Run: headless pygame with SDL's dummy video driver; simulated clock (each Clock.tick advances the game by its frame time, no real sleeping); random seed 0; keys injected as events and as key.get_pressed() state; no mouse input.
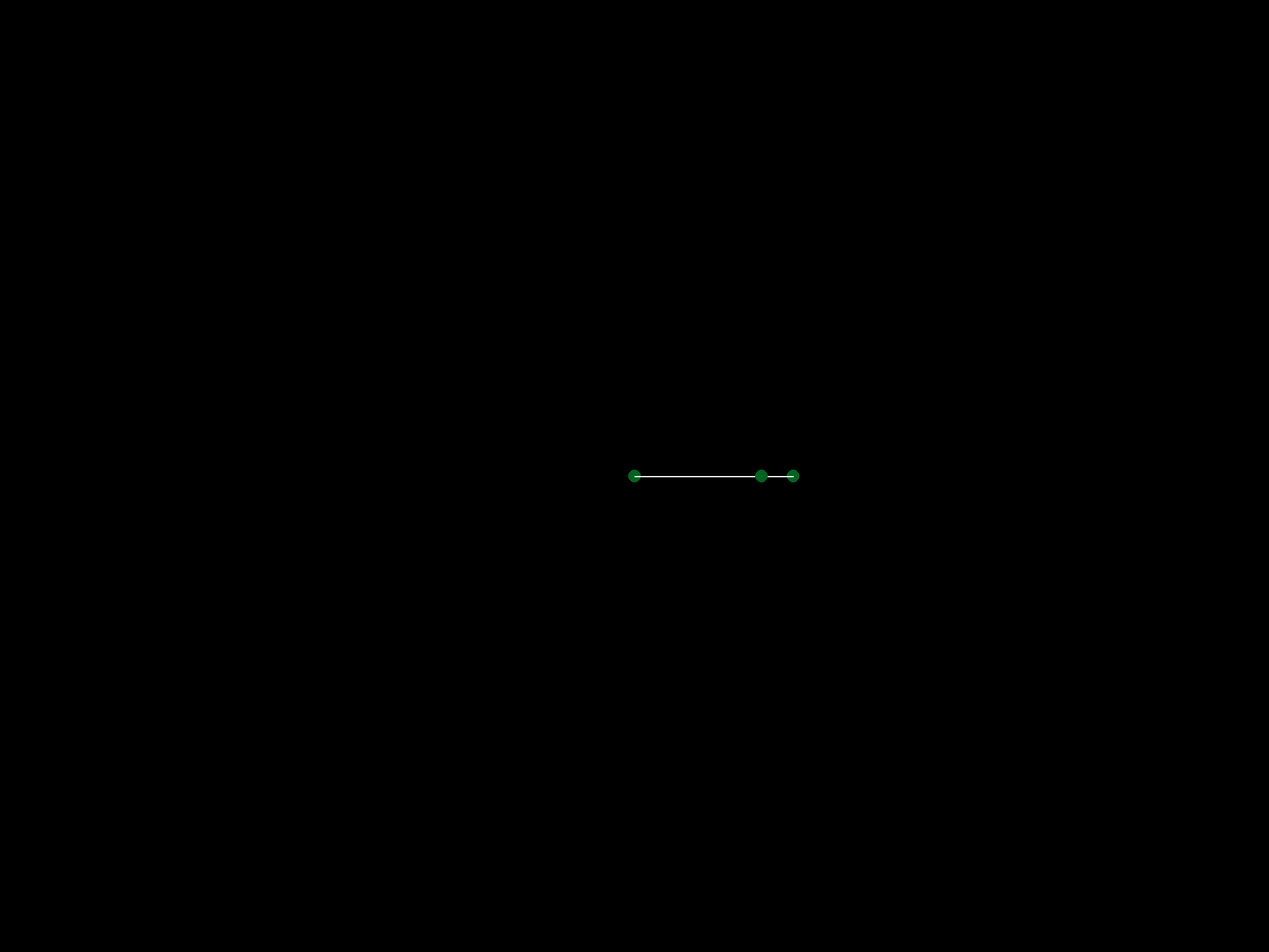
Frame 1 of 4 · flips 1–60 · no input
Frame 2 of 4 · flips 61–180 · tapped SPACE, RETURN · held RIGHT (→), D · screen unchanged from frame 1, image omitted
Frame 3 of 4 · flips 181–300 · held DOWN (↓), S · screen unchanged from frame 2, image omitted
Frame 4 of 4 · flips 301–420 · held LEFT (←), A, UP (↑), W · screen unchanged from frame 3, image omitted

The pygame program that drew these frames:

import pygame
import math

# Inicializace knihovny Pygame
pygame.init()

# Nastavení velikosti okna
width, height = 2000, 1500
screen = pygame.display.set_mode((width, height))
pygame.display.set_caption("Projekt Točky")

# Barva pozadí
background_color = (0, 0, 0)

# Střed otáčení
center_x = width // 2
center_y = height // 2

# Seznam bodů
pos = (center_x, center_y)

points = [
    {"position": pos, "distance": 0, "color": (1, 100, 32), "angular_speed": math.radians(0), "start_angle": math.radians(0)},
    {"position": pos, "distance": 200, "color": (1, 100, 32), "angular_speed": math.radians(50), "parent_index": 0, "start_angle": math.radians(0)},
    {"position": pos, "distance": 50, "color": (1, 100, 32), "angular_speed": math.radians(100), "parent_index": 1, "start_angle": math.radians(0)},
    {"position": pos, "distance": 50, "color": (1, 100, 32), "angular_speed": math.radians(-60), "parent_index": 2, "start_angle": math.radians(180)}
]


# Seznam pro uchovávání historie pozic posledního bodu
trail_points = []

time = 1000    #1000 je normální rychlost.  čím větší číslo tím pomalejší

# Hlavní smyčka programu
running = True
while running:
    # Procházení všech událostí
    for event in pygame.event.get():
        if event.type == pygame.QUIT:
            running = False
        elif event.type == pygame.KEYDOWN:
            if event.key == pygame.K_ESCAPE:
                running = False

    # Vymazání obrazovky
    screen.fill(background_color)

    # Vykreslení bodů a linek
    for i, point in enumerate(points):
        # Výpočet aktuální polohy bodu
        current_time = pygame.time.get_ticks() / time  # Aktuální čas v sekundách
        angle = point["start_angle"] + current_time * point["angular_speed"]

        if i > 0:
            parent = points[i-1]
            x = parent["position"][0] + point["distance"] * math.cos(angle)
            y = parent["position"][1] + point["distance"] * math.sin(angle)
            point["position"] = (x, y)
        else:
            x = point["position"][0] + point["distance"] * math.cos(angle)
            y = point["position"][1] + point["distance"] * math.sin(angle)

        # Vykreslení linky
        if i > 0:
            parent = points[i-1]
            pygame.draw.line(screen, (255, 255, 255), parent["position"], (x, y), 2)

        # Vykreslení bodu
        pygame.draw.circle(screen, point["color"], (int(x), int(y)), 10)

        # Přidání aktuální pozice do seznamu historie bodu
        if i == len(points) - 1:
            trail_points.append((int(x), int(y)))

    # Omezení délky seznamu historie
    # trail_points = trail_points[-500:] # Uchováváme posledních 100 bodů

    trail_color = (0, 255, 0)

    # Vykreslení stopy posledního bodu
    if len(trail_points) >= 2:
        pygame.draw.lines(screen, trail_color, False, trail_points, 1)

    # Obnovení obrazovky
    pygame.display.flip()

# Ukončení programu
pygame.quit()
